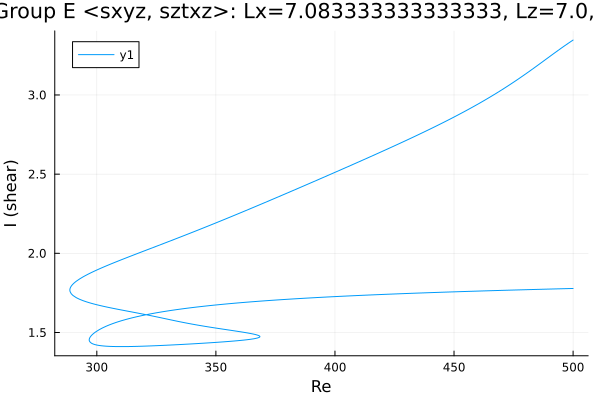

The data file committed next to this chart (first rows):
Re, shear
500.0, 1.778
499.7, 1.778
498.3, 1.777
496.9, 1.777
495.5, 1.776
494, 1.776
492.6, 1.775
491.2, 1.775
489.8, 1.774
488.4, 1.774
487, 1.773
485.6, 1.773
484.1, 1.772
482.7, 1.771
481.3, 1.771
479.9, 1.77
478.5, 1.77
477.1, 1.769
475.7, 1.768
474.2, 1.768
472.8, 1.767
471.4, 1.767
470, 1.766
468.6, 1.765
468.5, 1.765
467.1, 1.765
465.7, 1.764
464.3, 1.764
462.9, 1.763
461.5, 1.762
460.1, 1.762
458.6, 1.761
457.2, 1.76
455.8, 1.76
454.4, 1.759
453, 1.758
451.6, 1.758
450.2, 1.757
448.7, 1.756
447.3, 1.755
445.9, 1.755
444.5, 1.754
443.1, 1.753
441.7, 1.753
440.3, 1.752
438.8, 1.751
437.4, 1.75
436, 1.75
434.6, 1.749
433.6, 1.748
432.2, 1.748
430.8, 1.747
429.4, 1.746
427.9, 1.745
426.5, 1.744
425.1, 1.743
423.7, 1.743
422.3, 1.742
420.9, 1.741
419.5, 1.74
... 515 more rows
